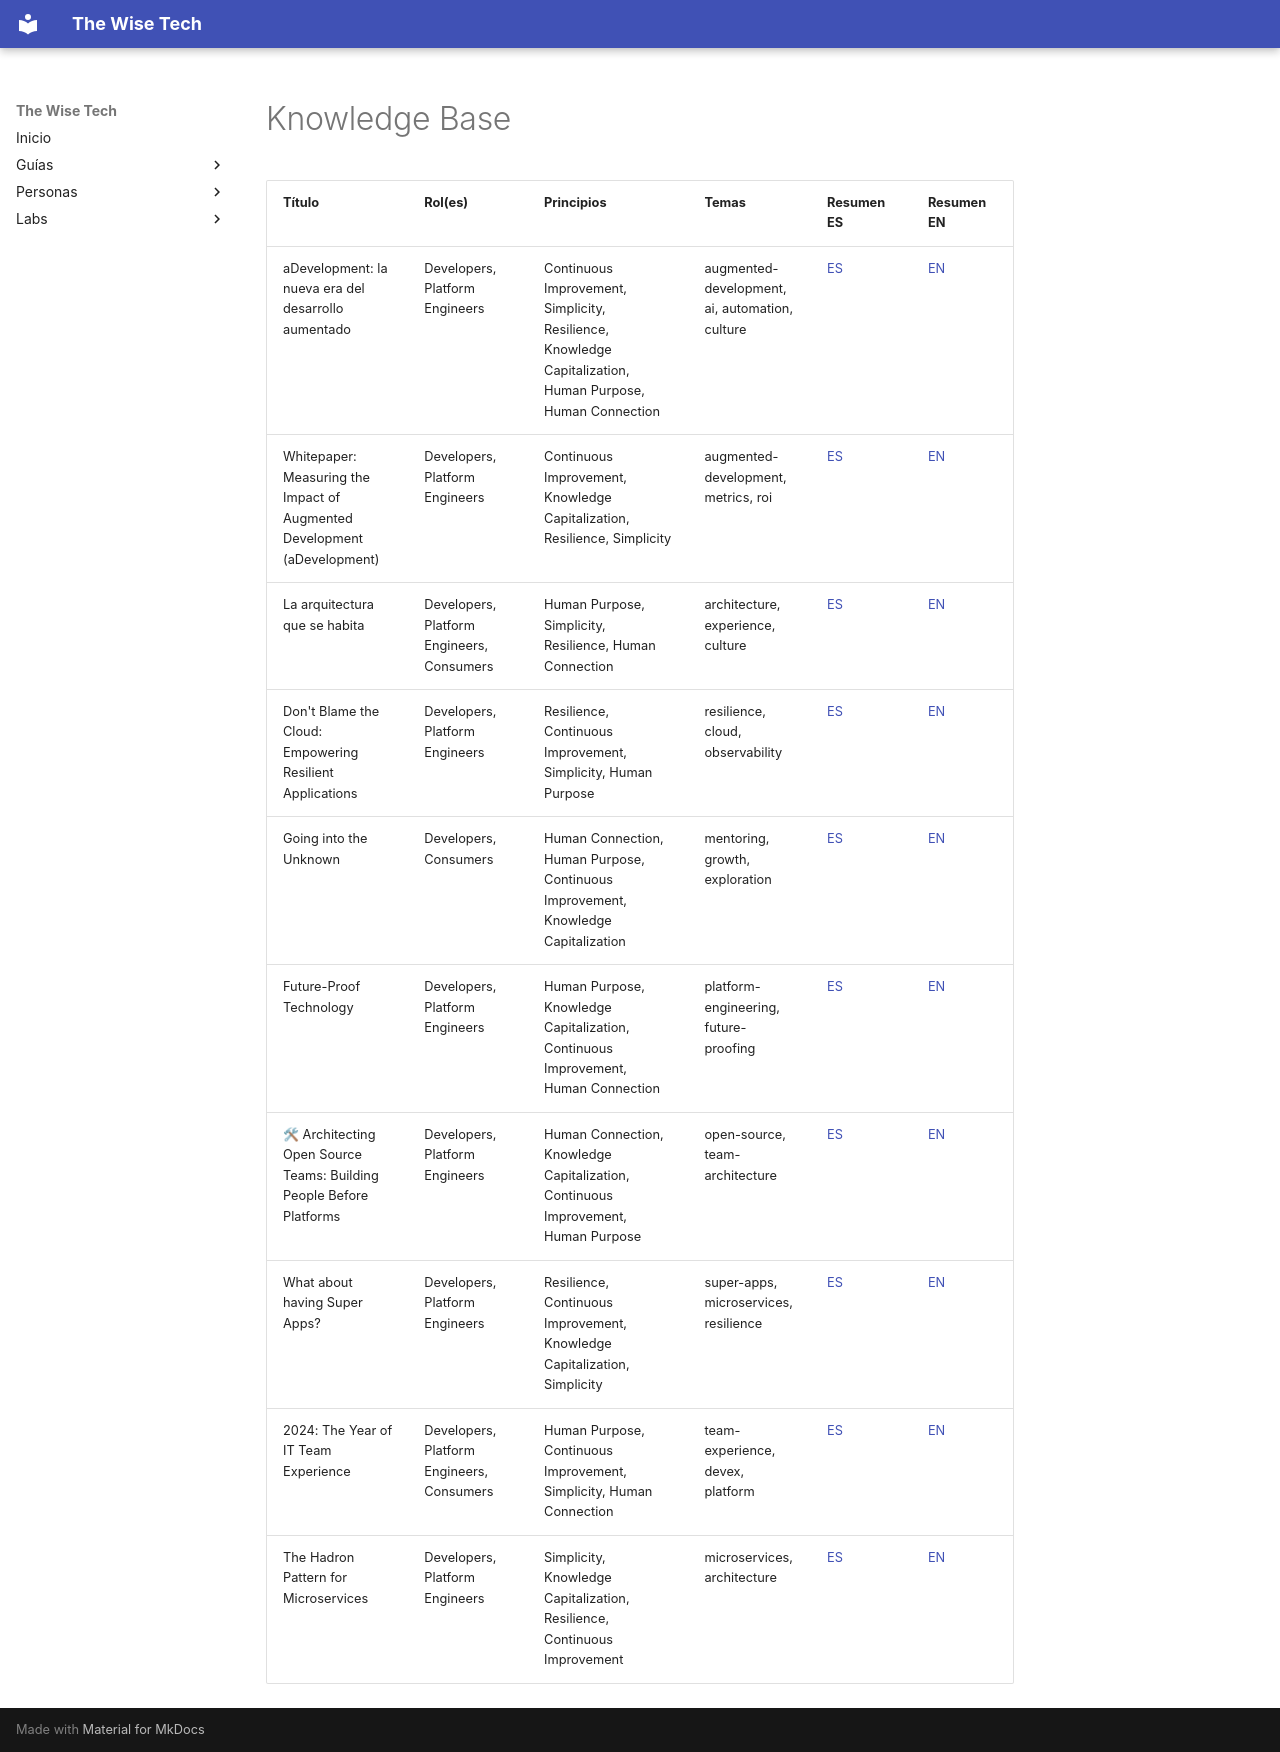

repository: scanalesespinoza/the-wise-tech · page: knowledge/index.html · generator: mkdocs

# Knowledge Base

| Título | Rol(es) | Principios | Temas | Resumen ES | Resumen EN |
|---|---|---|---|---|---|
| aDevelopment: la nueva era del desarrollo aumentado | Developers, Platform Engineers | Continuous Improvement, Simplicity, Resilience, Knowledge Capitalization, Human Purpose, Human Connection | augmented-development, ai, automation, culture | [ES](articles/adevelopment-la-nueva-era-del-desarrollo-aumentado/adevelopment-la-nueva-era-del-desarrollo-aumentado-summary-es.md) | [EN](articles/adevelopment-la-nueva-era-del-desarrollo-aumentado/adevelopment-la-nueva-era-del-desarrollo-aumentado-summary-en.md) |
| Whitepaper: Measuring the Impact of Augmented Development (aDevelopment) | Developers, Platform Engineers | Continuous Improvement, Knowledge Capitalization, Resilience, Simplicity | augmented-development, metrics, roi | [ES](articles/whitepaper-measuring-the-impact-of-augmented-development/whitepaper-measuring-the-impact-of-augmented-development-summary-es.md) | [EN](articles/whitepaper-measuring-the-impact-of-augmented-development/whitepaper-measuring-the-impact-of-augmented-development-summary-en.md) |
| La arquitectura que se habita | Developers, Platform Engineers, Consumers | Human Purpose, Simplicity, Resilience, Human Connection | architecture, experience, culture | [ES](articles/la-arquitectura-que-se-habita/la-arquitectura-que-se-habita-summary-es.md) | [EN](articles/la-arquitectura-que-se-habita/la-arquitectura-que-se-habita-summary-en.md) |
| Don't Blame the Cloud: Empowering Resilient Applications | Developers, Platform Engineers | Resilience, Continuous Improvement, Simplicity, Human Purpose | resilience, cloud, observability | [ES](articles/dont-blame-the-cloud-empowering-resilient-applications/dont-blame-the-cloud-empowering-resilient-applications-summary-es.md) | [EN](articles/dont-blame-the-cloud-empowering-resilient-applications/dont-blame-the-cloud-empowering-resilient-applications-summary-en.md) |
| Going into the Unknown | Developers, Consumers | Human Connection, Human Purpose, Continuous Improvement, Knowledge Capitalization | mentoring, growth, exploration | [ES](articles/going-into-the-unknown/going-into-the-unknown-summary-es.md) | [EN](articles/going-into-the-unknown/going-into-the-unknown-summary-en.md) |
| Future-Proof Technology | Developers, Platform Engineers | Human Purpose, Knowledge Capitalization, Continuous Improvement, Human Connection | platform-engineering, future-proofing | [ES](articles/future-proof-technology/future-proof-technology-summary-es.md) | [EN](articles/future-proof-technology/future-proof-technology-summary-en.md) |
| 🛠 Architecting Open Source Teams: Building People Before Platforms | Developers, Platform Engineers | Human Connection, Knowledge Capitalization, Continuous Improvement, Human Purpose | open-source, team-architecture | [ES](articles/architecting-open-source-teams-building-people-before-platforms/architecting-open-source-teams-building-people-before-platforms-summary-es.md) | [EN](articles/architecting-open-source-teams-building-people-before-platforms/architecting-open-source-teams-building-people-before-platforms-summary-en.md) |
| What about having Super Apps? | Developers, Platform Engineers | Resilience, Continuous Improvement, Knowledge Capitalization, Simplicity | super-apps, microservices, resilience | [ES](articles/what-about-having-super-apps/what-about-having-super-apps-summary-es.md) | [EN](articles/what-about-having-super-apps/what-about-having-super-apps-summary-en.md) |
| 2024: The Year of IT Team Experience | Developers, Platform Engineers, Consumers | Human Purpose, Continuous Improvement, Simplicity, Human Connection | team-experience, devex, platform | [ES](articles/2024-the-year-of-it-team-experience/2024-the-year-of-it-team-experience-summary-es.md) | [EN](articles/2024-the-year-of-it-team-experience/2024-the-year-of-it-team-experience-summary-en.md) |
| The Hadron Pattern for Microservices | Developers, Platform Engineers | Simplicity, Knowledge Capitalization, Resilience, Continuous Improvement | microservices, architecture | [ES](articles/the-hadron-pattern-for-microservices/the-hadron-pattern-for-microservices-summary-es.md) | [EN](articles/the-hadron-pattern-for-microservices/the-hadron-pattern-for-microservices-summary-en.md) |
